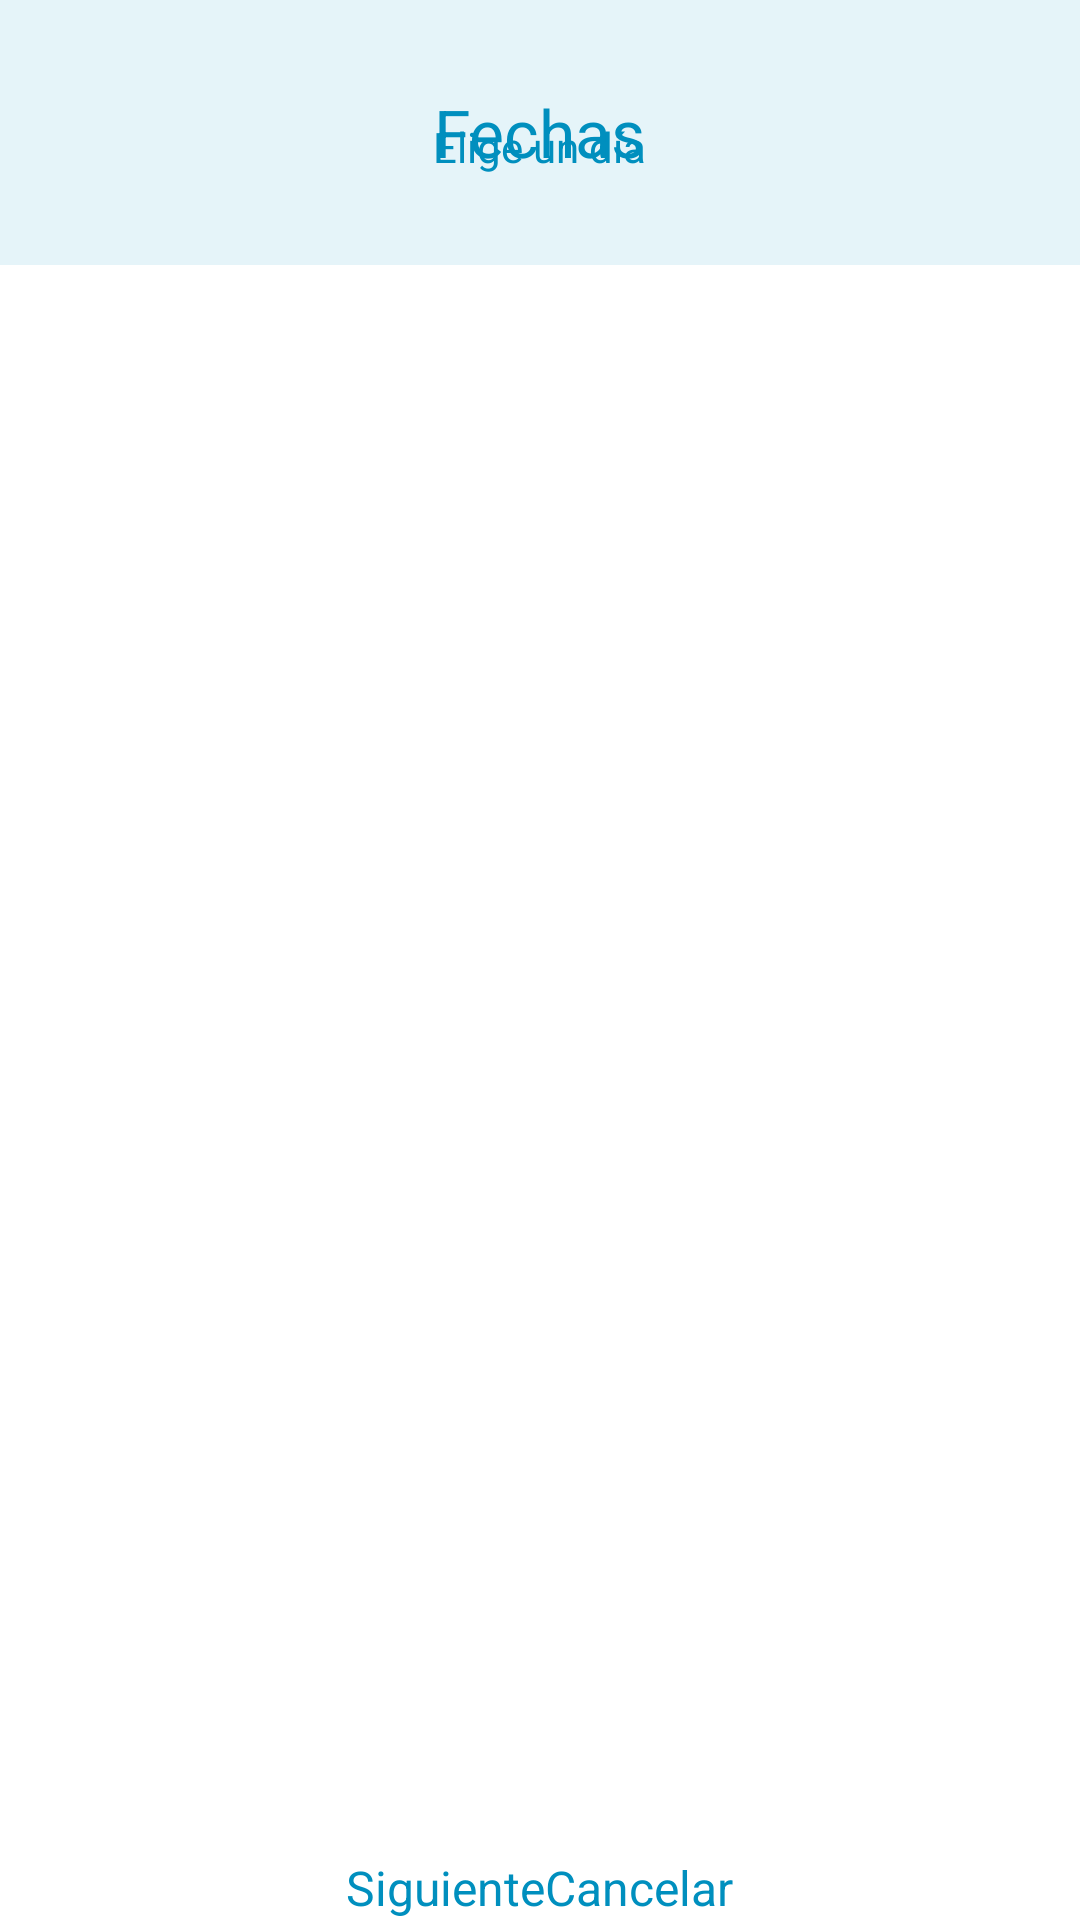

Layout XML and referenced resources for this Android screen:
<!-- AndroidManifest.xml: application theme AppTheme -->
<!-- res/layout/activity_away.xml -->
<RelativeLayout xmlns:android="http://schemas.android.com/apk/res/android"
    xmlns:tools="http://schemas.android.com/tools"
    android:layout_width="fill_parent"
    android:layout_height="match_parent"
    android:paddingBottom="@dimen/activity_vertical_margin"
    android:paddingTop="@dimen/activity_vertical_margin"
    tools:context="com.waldenme.Away" >

    <RelativeLayout
        android:id="@+id/away_activity_ly_txt"
        android:layout_width="fill_parent"
        android:layout_height="wrap_content"
        android:layout_alignParentRight="true"
        android:layout_alignParentTop="true"
        android:background="@color/light_blue"
        android:paddingBottom="10dp" >

        <TextView
            android:id="@+id/away_activity_txt_Fecha"
            android:layout_width="wrap_content"
            android:layout_height="wrap_content"
            android:layout_centerHorizontal="true"
            android:layout_centerVertical="true"
            android:layout_marginBottom="10dp"
            android:text="Fechas"
            android:textAppearance="?android:attr/textAppearanceLarge" />

        <TextView
            android:id="@+id/away_activity_txt_info"
            android:layout_width="wrap_content"
            android:layout_height="wrap_content"
            android:layout_below="@+id/away_activity_txt_Fecha"
            android:layout_centerHorizontal="true"
            android:layout_marginBottom="20dp"
            android:text="Elige un día"
            android:textAppearance="?android:attr/textAppearanceSmall" />

    </RelativeLayout>

    <ListView
        android:id="@+id/lista_s"
        android:layout_width="fill_parent"
        android:paddingRight="15dp"
        android:paddingLeft="15dp"
        android:divider="@color/blue"
        android:dividerHeight="0.05dp"
        android:layout_height="wrap_content"
        android:layout_above="@+id/away_activity_ly_btn"
        android:layout_below="@id/away_activity_ly_txt" >
        
    </ListView>

    <LinearLayout
        android:id="@+id/away_activity_ly_btn"
        android:layout_width="wrap_content"
        android:layout_height="wrap_content"
        android:layout_alignParentBottom="true"
        android:layout_centerHorizontal="true" >

        <Button
            android:id="@+id/button1"
            android:layout_width="wrap_content"
            android:layout_height="wrap_content"
            android:text="Siguiente" />

        <Button
            android:id="@+id/button2"
            android:layout_width="wrap_content"
            android:layout_height="wrap_content"
            android:text="Cancelar" />
    </LinearLayout>
    
</RelativeLayout>
<!-- resources referenced by this layout -->
<resources>
  <color name="blue">#008FBE</color>
  <color name="light_blue">#1A008FBE</color>
  <style name="AppTheme" parent="AppBaseTheme">
          
      </style>
  <style name="AppBaseTheme" parent="@style/Theme.Waldenme">
          
      </style>
  <style name="waldenme" parent="@style/_waldenme" />
  <style name="PopupMenu.Waldenme" parent="@android:style/Widget.Holo.Light.ListPopupWindow">
          <item name="android:popupBackground">@drawable/menu_dropdown_panel_waldenme</item>
      </style>
  <style name="DropDownListView.Waldenme" parent="@android:style/Widget.Holo.Light.ListView.DropDown">
          <item name="android:listSelector">@drawable/selectable_background_waldenme</item>
      </style>
  <style name="ActionBarTabStyle.Waldenme" parent="@android:style/Widget.Holo.Light.ActionBar.TabView">
          <item name="android:background">@drawable/tab_indicator_ab_waldenme</item>
      </style>
  <style name="DropDownNav.Waldenme" parent="@android:style/Widget.Holo.Light.Spinner">
          <item name="android:background">@drawable/spinner_background_ab_waldenme</item>
          <item name="android:popupBackground">@drawable/menu_dropdown_panel_waldenme</item>
          <item name="android:dropDownSelector">@drawable/selectable_background_waldenme</item>
      </style>
  <style name="ActionButton.CloseMode.Waldenme" parent="@android:style/Widget.Holo.Light.ActionButton.CloseMode">
          <item name="android:background">@drawable/btn_cab_done_waldenme</item>
      </style>
  <style name="ProgressBar.Waldenme" parent="@android:style/Widget.Holo.Light.ProgressBar.Horizontal">
          <item name="android:progressDrawable">@drawable/progress_horizontal_waldenme</item>
      </style>
  <style name="ActionBar.TitleTextStyle.Waldenme" parent="@android:style/TextAppearance.Holo.Widget.ActionBar.Title">
          <item name="android:textColor">@color/blue</item>
      </style>
  <style name="AutoCompleteTextViewwaldenme" parent="android:Widget.Holo.Light.AutoCompleteTextView">
        <item name="android:dropDownSelector">@drawable/waldenme_list_selector_holo_light</item>
  	    <item name="android:background">@drawable/waldenme_edit_text_holo_light</item>
    </style>
  <style name="Buttonwaldenme" parent="android:Widget.Holo.Light.Button">
  	  <item name="android:background">@drawable/waldenme_btn_default_holo_light</item>
  	  <item name="android:textColor">@android:color/white</item>
    </style>
  <style name="ImageButtonwaldenme" parent="android:Widget.Holo.Light.ImageButton">
  	  <item name="android:background">@drawable/waldenme_btn_default_holo_light</item>
    </style>
  <style name="Spinnerwaldenme" parent="android:Widget.Holo.Light.Spinner">
        <item name="android:background">@drawable/waldenme_spinner_background_holo_light</item>
        <item name="android:dropDownSelector">@drawable/waldenme_list_selector_holo_light</item>
    </style>
  <style name="ProgressBarwaldenme" parent="android:Widget.Holo.Light.ProgressBar.Horizontal">
        <item name="android:progressDrawable">@drawable/waldenme_progress_horizontal_holo_light</item>
        <item name="android:indeterminateDrawable">@drawable/waldenme_progress_indeterminate_horizontal_holo_light</item>
    </style>
  <!-- drawable waldenme_activated_background_holo_light (drawable) -->
  <?xml version="1.0" encoding="utf-8"?>
  <selector xmlns:android="http://schemas.android.com/apk/res/android">
      <item android:state_activated="true" android:drawable="@drawable/waldenme_list_activated_holo" />
      <item android:drawable="@android:color/transparent" />
  </selector>
  <!-- drawable waldenme_list_selector_background_transition_holo_light (drawable) -->
  <?xml version="1.0" encoding="utf-8"?>
  <transition xmlns:android="http://schemas.android.com/apk/res/android">
      <item android:drawable="@drawable/waldenme_list_pressed_holo_light"  />
      <item android:drawable="@drawable/waldenme_list_longpressed_holo"  />
  </transition>
</resources>
